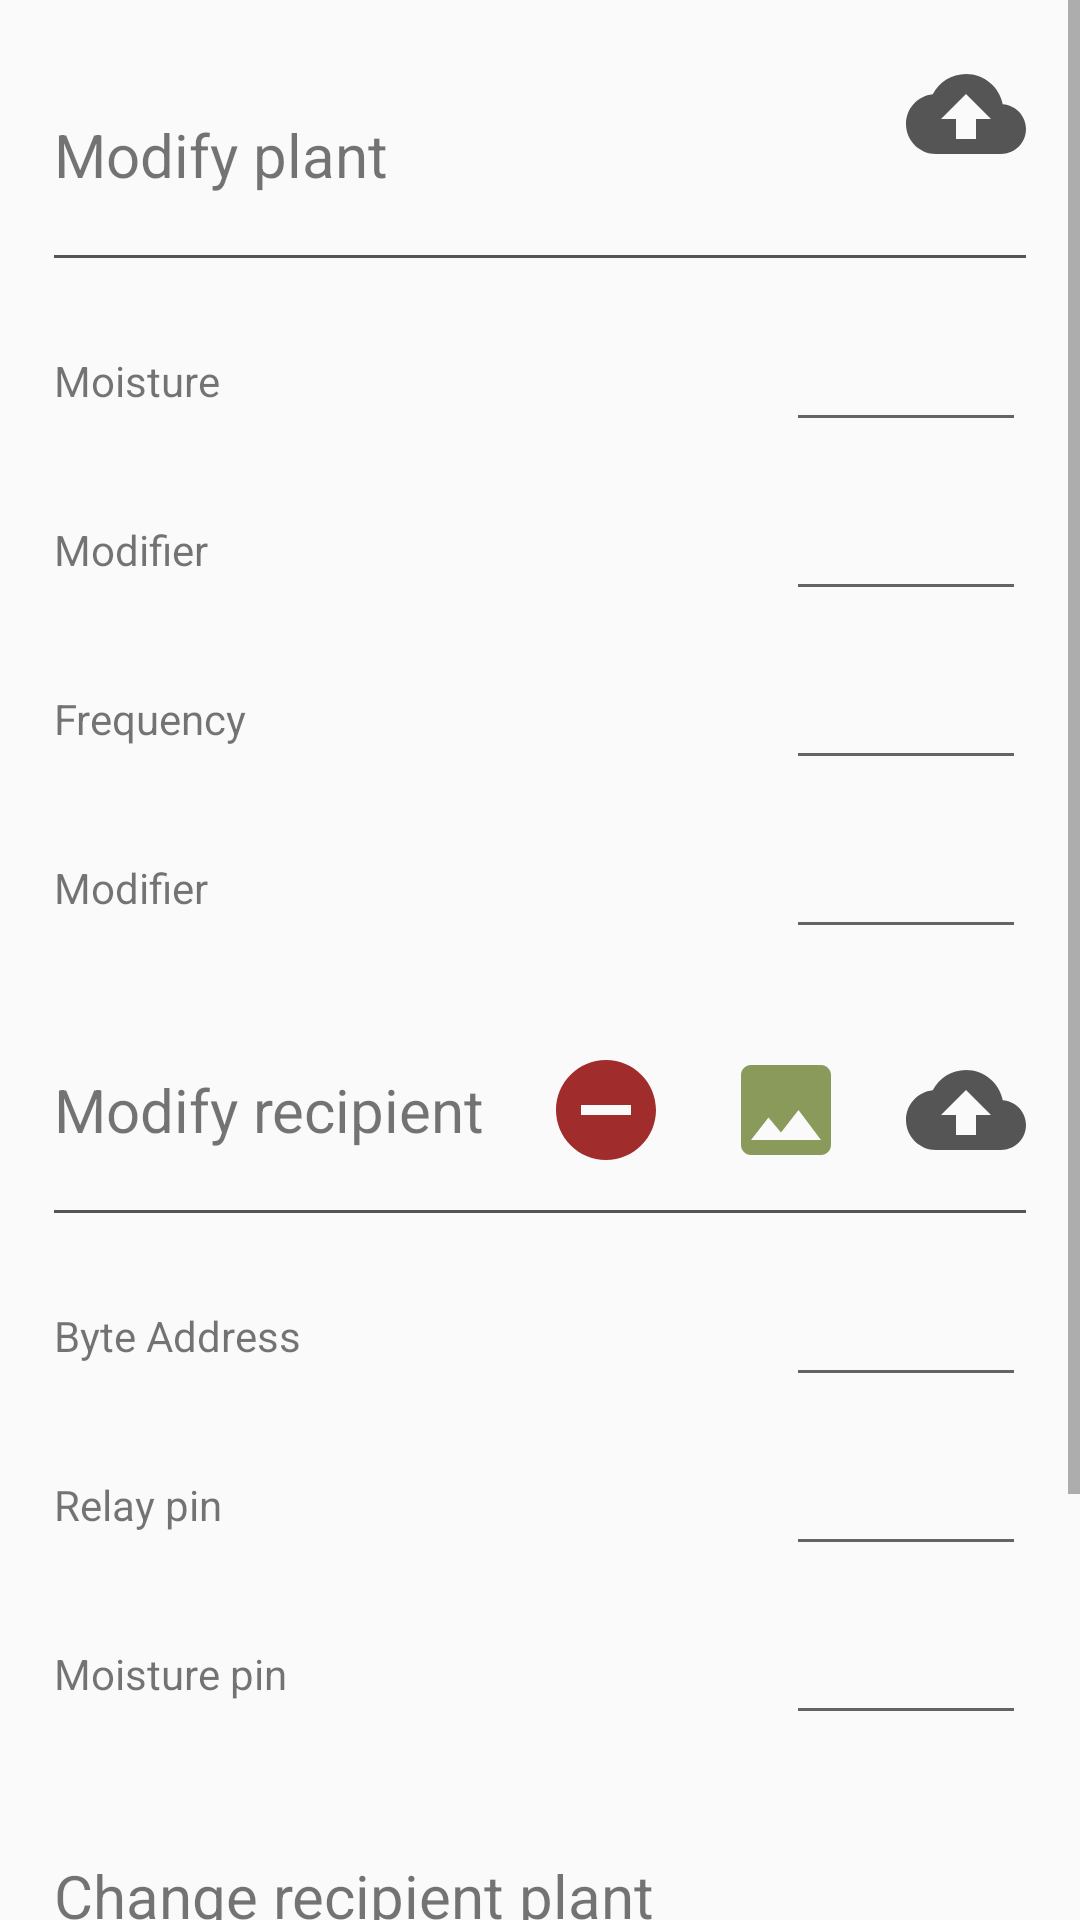

The Android layout XML behind this screen, and the referenced resources:
<!-- AndroidManifest.xml: application theme AppTheme -->
<!-- res/layout/fragment_recipient_modify.xml -->
<?xml version="1.0" encoding="utf-8"?>
<ScrollView xmlns:android="http://schemas.android.com/apk/res/android"
    xmlns:app="http://schemas.android.com/apk/res-auto"
    xmlns:tools="http://schemas.android.com/tools"
    android:layout_width="match_parent"
    android:layout_height="match_parent"
    android:fitsSystemWindows="true">

    <androidx.constraintlayout.widget.ConstraintLayout
        android:layout_width="match_parent"
        android:layout_height="wrap_content"
        android:padding="18dp">

        <View
            android:id="@+id/view"
            android:layout_width="match_parent"
            android:layout_height="1dp"
            android:layout_marginTop="20dp"
            android:background="@color/dark_grey"
            app:layout_constraintEnd_toEndOf="parent"
            app:layout_constraintHorizontal_bias="0.931"
            app:layout_constraintStart_toStartOf="parent"
            app:layout_constraintTop_toBottomOf="@+id/textView19" />

        <View
            android:id="@+id/view4"
            android:layout_width="match_parent"
            android:layout_height="1dp"
            android:layout_marginTop="20dp"
            android:background="@color/dark_grey"
            app:layout_constraintEnd_toEndOf="parent"
            app:layout_constraintHorizontal_bias="0.0"
            app:layout_constraintStart_toStartOf="parent"
            app:layout_constraintTop_toBottomOf="@+id/textView20" />

        <View
            android:id="@+id/view5"
            android:layout_width="match_parent"
            android:layout_height="1dp"
            android:layout_marginTop="20dp"
            android:background="@color/dark_grey"
            app:layout_constraintEnd_toEndOf="parent"
            app:layout_constraintStart_toStartOf="parent"
            app:layout_constraintTop_toBottomOf="@+id/textView21" />

        <TextView
            android:id="@+id/textView4"
            android:layout_width="wrap_content"
            android:layout_height="wrap_content"
            android:text="@string/text_moisture"
            android:textSize="14sp"
            app:layout_constraintBottom_toBottomOf="@+id/edtMMoisture"
            app:layout_constraintStart_toStartOf="parent"
            app:layout_constraintTop_toTopOf="@+id/edtMMoisture" />

        <TextView
            android:id="@+id/textView5"
            android:layout_width="wrap_content"
            android:layout_height="wrap_content"
            android:text="@string/text_modifier"
            android:textSize="14sp"
            app:layout_constraintBottom_toBottomOf="@+id/edtMModifier"
            app:layout_constraintStart_toStartOf="parent"
            app:layout_constraintTop_toTopOf="@+id/edtMModifier" />

        <TextView
            android:id="@+id/textView6"
            android:layout_width="wrap_content"
            android:layout_height="wrap_content"
            android:text="@string/text_frequency"
            android:textSize="14sp"
            app:layout_constraintBottom_toBottomOf="@+id/edtFrequency"
            app:layout_constraintStart_toStartOf="parent"
            app:layout_constraintTop_toTopOf="@+id/edtFrequency" />

        <TextView
            android:id="@+id/textView7"
            android:layout_width="wrap_content"
            android:layout_height="wrap_content"
            android:text="@string/text_modifier"
            android:textSize="14sp"
            app:layout_constraintBottom_toBottomOf="@+id/edtFModifier"
            app:layout_constraintStart_toStartOf="parent"
            app:layout_constraintTop_toTopOf="@+id/edtFModifier" />

        <TextView
            android:id="@+id/textView8"
            android:layout_width="wrap_content"
            android:layout_height="wrap_content"
            android:text="@string/text_scan"
            android:textSize="14sp"
            app:layout_constraintBottom_toBottomOf="@+id/buttonChangePlant"
            app:layout_constraintStart_toStartOf="parent"
            app:layout_constraintTop_toTopOf="@+id/buttonChangePlant" />

        <TextView
            android:id="@+id/textView11"
            android:layout_width="wrap_content"
            android:layout_height="wrap_content"
            android:text="@string/text_byte_address"
            android:textSize="14sp"
            app:layout_constraintBottom_toBottomOf="@+id/edtByteAddress"
            app:layout_constraintStart_toStartOf="parent"
            app:layout_constraintTop_toTopOf="@+id/edtByteAddress" />

        <TextView
            android:id="@+id/textView10"
            android:layout_width="wrap_content"
            android:layout_height="wrap_content"
            android:text="@string/text_relay_pin"
            android:textSize="14sp"
            app:layout_constraintBottom_toBottomOf="@+id/edtRelayPin"
            app:layout_constraintStart_toStartOf="parent"
            app:layout_constraintTop_toTopOf="@+id/edtRelayPin" />

        <TextView
            android:id="@+id/textView9"
            android:layout_width="wrap_content"
            android:layout_height="wrap_content"
            android:text="@string/text_moisture_pin"
            android:textSize="14sp"
            app:layout_constraintBottom_toBottomOf="@+id/edtMoisturePin"
            app:layout_constraintStart_toStartOf="parent"
            app:layout_constraintTop_toTopOf="@+id/edtMoisturePin" />


        <EditText
            android:id="@+id/edtMMoisture"
            android:layout_width="80dp"
            android:layout_height="wrap_content"
            android:layout_marginTop="20dp"
            android:ems="10"
            android:inputType="numberSigned"
            app:layout_constraintEnd_toEndOf="parent"
            app:layout_constraintTop_toBottomOf="@+id/view" />

        <EditText
            android:id="@+id/edtMModifier"
            android:layout_width="80dp"
            android:layout_height="wrap_content"
            android:layout_marginTop="15dp"
            android:ems="10"
            android:inputType="numberSigned"
            app:layout_constraintEnd_toEndOf="parent"
            app:layout_constraintTop_toBottomOf="@+id/edtMMoisture" />

        <EditText
            android:id="@+id/edtFrequency"
            android:layout_width="80dp"
            android:layout_height="wrap_content"
            android:layout_marginTop="15dp"
            android:ems="10"
            android:inputType="numberSigned"
            app:layout_constraintEnd_toEndOf="parent"
            app:layout_constraintTop_toBottomOf="@+id/edtMModifier" />

        <EditText
            android:id="@+id/edtFModifier"
            android:layout_width="80dp"
            android:layout_height="wrap_content"
            android:layout_marginTop="15dp"
            android:ems="10"
            android:inputType="numberSigned"
            app:layout_constraintEnd_toEndOf="parent"
            app:layout_constraintTop_toBottomOf="@+id/edtFrequency" />

        <EditText
            android:id="@+id/edtByteAddress"
            android:layout_width="80dp"
            android:layout_height="wrap_content"
            android:layout_marginTop="20dp"
            android:ems="10"
            android:inputType="numberSigned"
            app:layout_constraintEnd_toEndOf="parent"
            app:layout_constraintTop_toBottomOf="@+id/view5" />

        <EditText
            android:id="@+id/edtRelayPin"
            android:layout_width="80dp"
            android:layout_height="wrap_content"
            android:layout_marginTop="15dp"
            android:ems="10"
            android:inputType="numberSigned"
            app:layout_constraintEnd_toEndOf="parent"
            app:layout_constraintTop_toBottomOf="@+id/edtByteAddress" />

        <EditText
            android:id="@+id/edtMoisturePin"
            android:layout_width="80dp"
            android:layout_height="wrap_content"
            android:layout_marginTop="15dp"
            android:ems="10"
            android:inputType="numberSigned"
            app:layout_constraintEnd_toEndOf="parent"
            app:layout_constraintTop_toBottomOf="@+id/edtRelayPin" />


        <Button
            android:id="@+id/buttonChangePlant"
            android:layout_width="50dp"
            android:layout_height="wrap_content"
            android:layout_marginTop="20dp"
            android:layout_marginBottom="70dp"
            android:background="@drawable/ic_baseline_qr_code_scanner_24"
            app:layout_constraintBottom_toBottomOf="parent"
            app:layout_constraintEnd_toEndOf="parent"
            app:layout_constraintTop_toBottomOf="@+id/view4" />


        <Button
            android:id="@+id/buttonUpdatePicture"
            android:layout_width="40dp"
            android:layout_height="40dp"
            android:layout_marginEnd="20dp"
            android:background="@drawable/ic_baseline_image_24"
            app:layout_constraintBottom_toBottomOf="@+id/buttonUpdateRecipient"
            app:layout_constraintEnd_toStartOf="@+id/buttonUpdateRecipient"
            app:layout_constraintTop_toTopOf="@+id/buttonUpdateRecipient" />

        <Button
            android:id="@+id/buttonUpdateRecipient"
            android:layout_width="40dp"
            android:layout_height="40dp"
            android:background="@drawable/ic_baseline_cloud_upload_24"
            app:layout_constraintBottom_toBottomOf="@+id/textView21"
            app:layout_constraintEnd_toEndOf="parent"
            app:layout_constraintTop_toTopOf="@+id/textView21" />

        <Button
            android:id="@+id/buttonUpdatePlant"
            android:layout_width="40dp"
            android:layout_height="40dp"
            android:background="@drawable/ic_baseline_cloud_upload_24"
            app:layout_constraintEnd_toEndOf="parent"
            app:layout_constraintTop_toTopOf="parent" />

        <Button
            android:id="@+id/buttonDeleteRecipient"
            android:layout_width="40dp"
            android:layout_height="40dp"
            android:layout_marginEnd="20dp"
            android:background="@drawable/ic_baseline_remove_circle_24"
            app:layout_constraintBottom_toBottomOf="@+id/buttonUpdatePicture"
            app:layout_constraintEnd_toStartOf="@+id/buttonUpdatePicture"
            app:layout_constraintTop_toTopOf="@+id/buttonUpdatePicture" />

        <TextView
            android:id="@+id/textView19"
            android:layout_width="wrap_content"
            android:layout_height="wrap_content"
            android:layout_marginTop="20dp"
            android:text="@string/title_modify_plant"
            android:textSize="20dp"
            app:layout_constraintStart_toStartOf="parent"
            app:layout_constraintTop_toTopOf="parent" />

        <TextView
            android:id="@+id/textView20"
            android:layout_width="wrap_content"
            android:layout_height="wrap_content"
            android:layout_marginTop="40dp"
            android:text="@string/title_change_plant"
            android:textSize="20sp"
            app:layout_constraintStart_toStartOf="parent"
            app:layout_constraintTop_toBottomOf="@+id/edtMoisturePin" />

        <TextView
            android:id="@+id/textView21"
            android:layout_width="wrap_content"
            android:layout_height="wrap_content"
            android:layout_marginTop="40dp"
            android:text="@string/title_modify_recipient"
            android:textSize="20sp"
            app:layout_constraintStart_toStartOf="parent"
            app:layout_constraintTop_toBottomOf="@+id/edtFModifier" />


    </androidx.constraintlayout.widget.ConstraintLayout>

</ScrollView>
<!-- resources referenced by this layout -->
<resources>
  <color name="dark_grey">#555555</color>
  <!-- drawable ic_baseline_cloud_upload_24 (drawable) -->
  <vector xmlns:android="http://schemas.android.com/apk/res/android"
      android:width="24dp"
      android:height="24dp"
      android:viewportWidth="24"
      android:viewportHeight="24">
    <path
        android:fillColor="@color/dark_grey"
        android:pathData="M19.35,10.04C18.67,6.59 15.64,4 12,4 9.11,4 6.6,5.64 5.35,8.04 2.34,8.36 0,10.91 0,14c0,3.31 2.69,6 6,6h13c2.76,0 5,-2.24 5,-5 0,-2.64 -2.05,-4.78 -4.65,-4.96zM14,13v4h-4v-4H7l5,-5 5,5h-3z"/>
  </vector>
  <!-- drawable ic_baseline_image_24 (drawable) -->
  <vector xmlns:android="http://schemas.android.com/apk/res/android"
      android:width="24dp"
      android:height="24dp"
      android:viewportWidth="24"
      android:viewportHeight="24">
    <path
        android:fillColor="@color/moss_green"
        android:pathData="M21,19V5c0,-1.1 -0.9,-2 -2,-2H5c-1.1,0 -2,0.9 -2,2v14c0,1.1 0.9,2 2,2h14c1.1,0 2,-0.9 2,-2zM8.5,13.5l2.5,3.01L14.5,12l4.5,6H5l3.5,-4.5z"/>
  </vector>
  <!-- drawable ic_baseline_qr_code_scanner_24 (drawable) -->
  <vector xmlns:android="http://schemas.android.com/apk/res/android"
      android:width="24dp"
      android:height="24dp"
      android:viewportWidth="24"
      android:viewportHeight="24">
    <path
        android:fillColor="@color/dark_grey"
        android:pathData="M9.5,6.5v3h-3v-3H9.5M11,5H5v6h6V5L11,5zM9.5,14.5v3h-3v-3H9.5M11,13H5v6h6V13L11,13zM17.5,6.5v3h-3v-3H17.5M19,5h-6v6h6V5L19,5zM13,13h1.5v1.5H13V13zM14.5,14.5H16V16h-1.5V14.5zM16,13h1.5v1.5H16V13zM13,16h1.5v1.5H13V16zM14.5,17.5H16V19h-1.5V17.5zM16,16h1.5v1.5H16V16zM17.5,14.5H19V16h-1.5V14.5zM17.5,17.5H19V19h-1.5V17.5zM22,7h-2V4h-3V2h5V7zM22,22v-5h-2v3h-3v2H22zM2,22h5v-2H4v-3H2V22zM2,2v5h2V4h3V2H2z"/>
  </vector>
  <!-- drawable ic_baseline_remove_circle_24 (drawable) -->
  <vector xmlns:android="http://schemas.android.com/apk/res/android"
      android:width="24dp"
      android:height="24dp"
      android:viewportWidth="24"
      android:viewportHeight="24">
    <path
        android:fillColor="@color/dimmed_red"
        android:pathData="M12,2C6.48,2 2,6.48 2,12s4.48,10 10,10 10,-4.48 10,-10S17.52,2 12,2zM17,13L7,13v-2h10v2z"/>
  </vector>
  <string name="text_byte_address">Byte Address</string>
  <string name="text_frequency">Frequency</string>
  <string name="text_modifier">Modifier</string>
  <string name="text_moisture">Moisture</string>
  <string name="text_moisture_pin">Moisture pin</string>
  <string name="text_relay_pin">Relay pin</string>
  <string name="text_scan">Scan QR code</string>
  <string name="title_change_plant">Change recipient plant</string>
  <string name="title_modify_plant">Modify plant</string>
  <string name="title_modify_recipient">Modify recipient</string>
  <style name="AppTheme" parent="Theme.AppCompat.Light.NoActionBar">
          
          <item name="colorPrimary">@color/moss_green</item>
          <item name="colorPrimaryVariant">@color/transparent</item>
          <item name="colorOnPrimary">@color/light_black</item>
          
          <item name="colorAccent">@color/dimmed_red</item>
          <item name="colorSecondary">@color/dimmed_red</item>
          <item name="colorSecondaryVariant">@color/dimmed_red</item>
          <item name="colorOnSecondary">@color/white</item>
          
          <item name="android:statusBarColor" tools:targetApi="l">?attr/colorPrimaryVariant</item>
          <item name="windowActionBar">false</item>
          <item name="windowNoTitle">true</item>
          <item name="android:actionBarSize">0dp</item>
          <item name="android:windowTranslucentStatus">true</item>
          <item name="android:windowTranslucentNavigation">true</item>
  
          
      </style>
  <color name="moss_green">#8A9A5B</color>
  <color name="dimmed_red">#A02C2C</color>
  <color name="transparent">#0000</color>
  <color name="light_black">#202020</color>
  <color name="white">#FFFFFFFF</color>
</resources>
